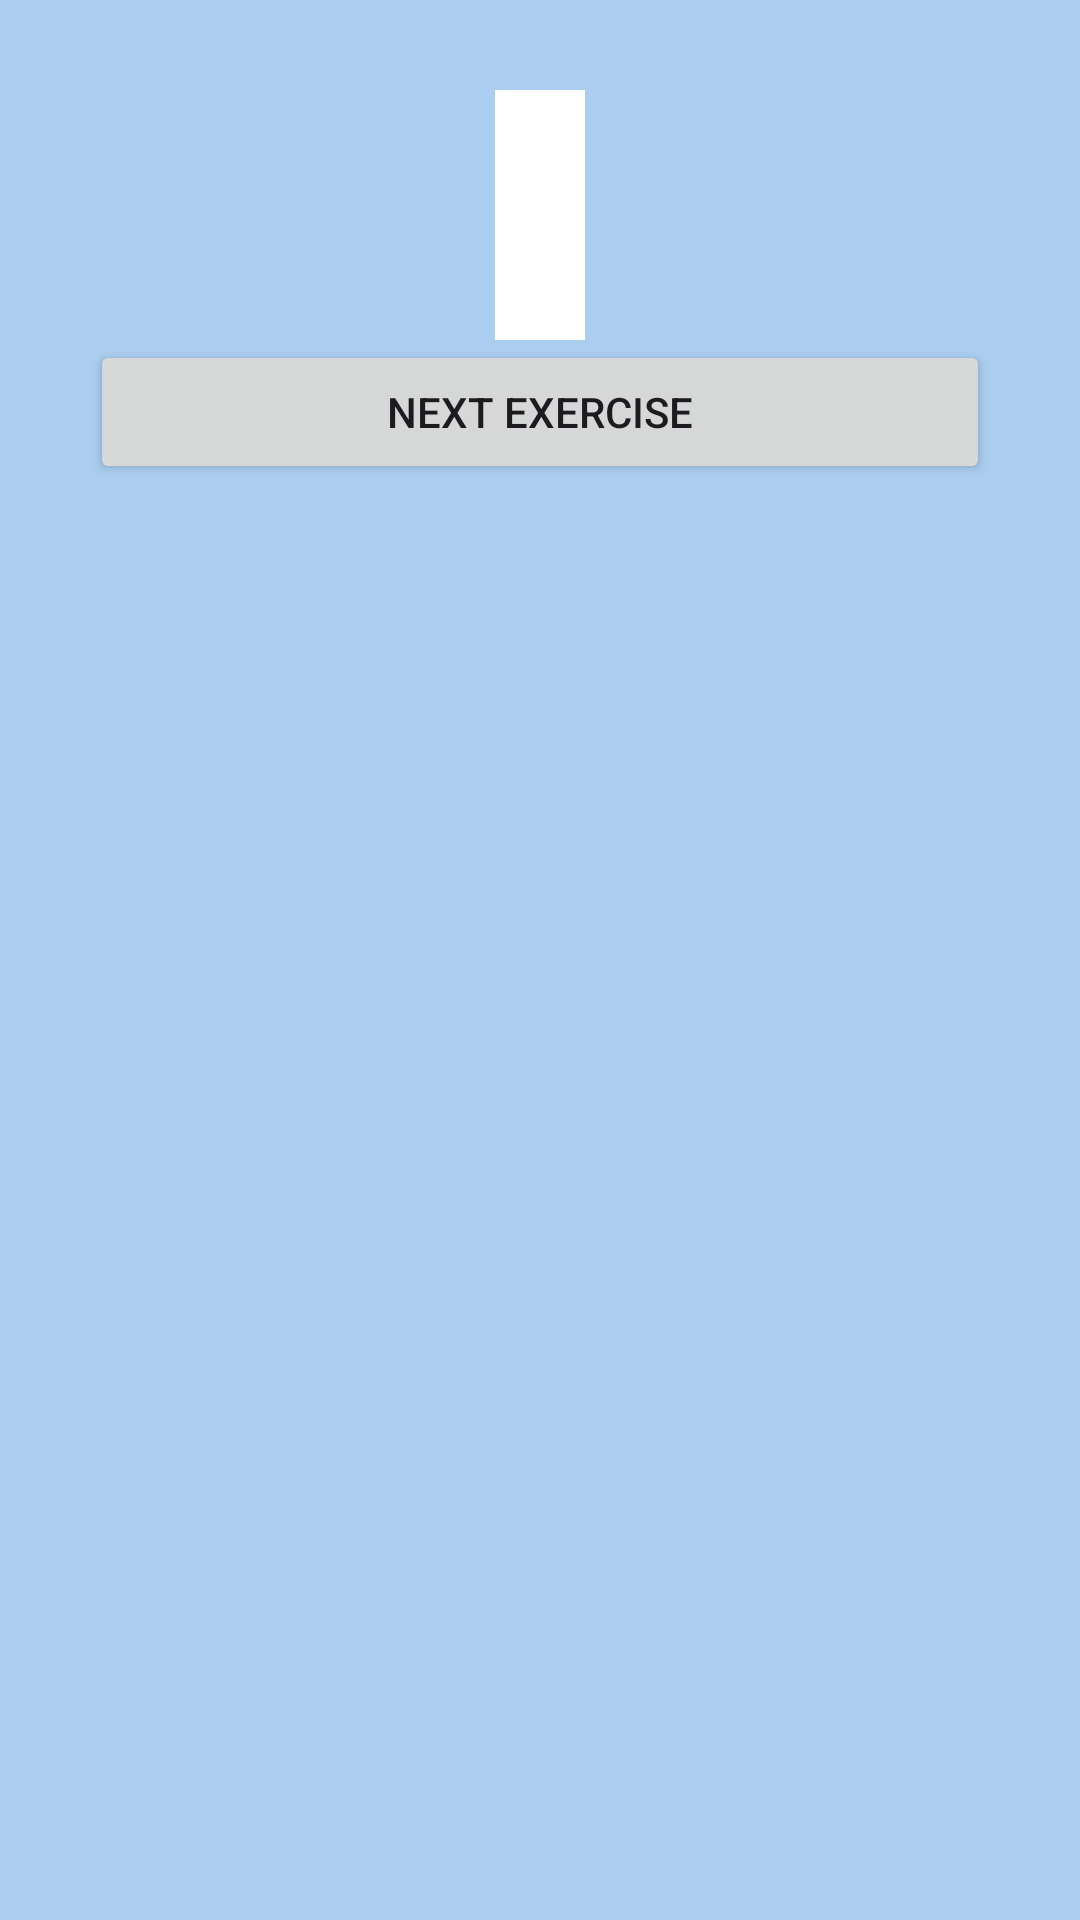

Android layout source for this screen:
<!-- AndroidManifest.xml: application theme Theme.LearnNumbers -->
<!-- res/layout/activity_exercise.xml -->
<?xml version="1.0" encoding="utf-8"?>
<LinearLayout xmlns:android="http://schemas.android.com/apk/res/android"
    xmlns:app="http://schemas.android.com/apk/res-auto"
    xmlns:tools="http://schemas.android.com/tools"
    android:id="@+id/main"
    android:layout_width="match_parent"
    android:layout_height="match_parent"
    android:orientation="vertical"
    android:padding="30dp"
    android:background="#ABCDEF"
    android:gravity="center_horizontal"
    tools:context=".Exercise">


    <TextView
        android:id="@+id/tvExer"
        android:layout_width="wrap_content"
        android:layout_height="wrap_content"
        android:background="#FFFFFF"
        android:padding="15dp"
        android:textSize="40dp" />

    <Button
        android:id="@+id/bNext"
        android:layout_width="match_parent"
        android:layout_height="wrap_content"
        android:text="next exercise" />
</LinearLayout>
<!-- resources referenced by this layout -->
<resources>
  <style name="Theme.LearnNumbers" parent="Base.Theme.LearnNumbers" />
  <style name="Base.Theme.LearnNumbers" parent="Theme.Material3.DayNight.NoActionBar">
          
          
      </style>
</resources>
